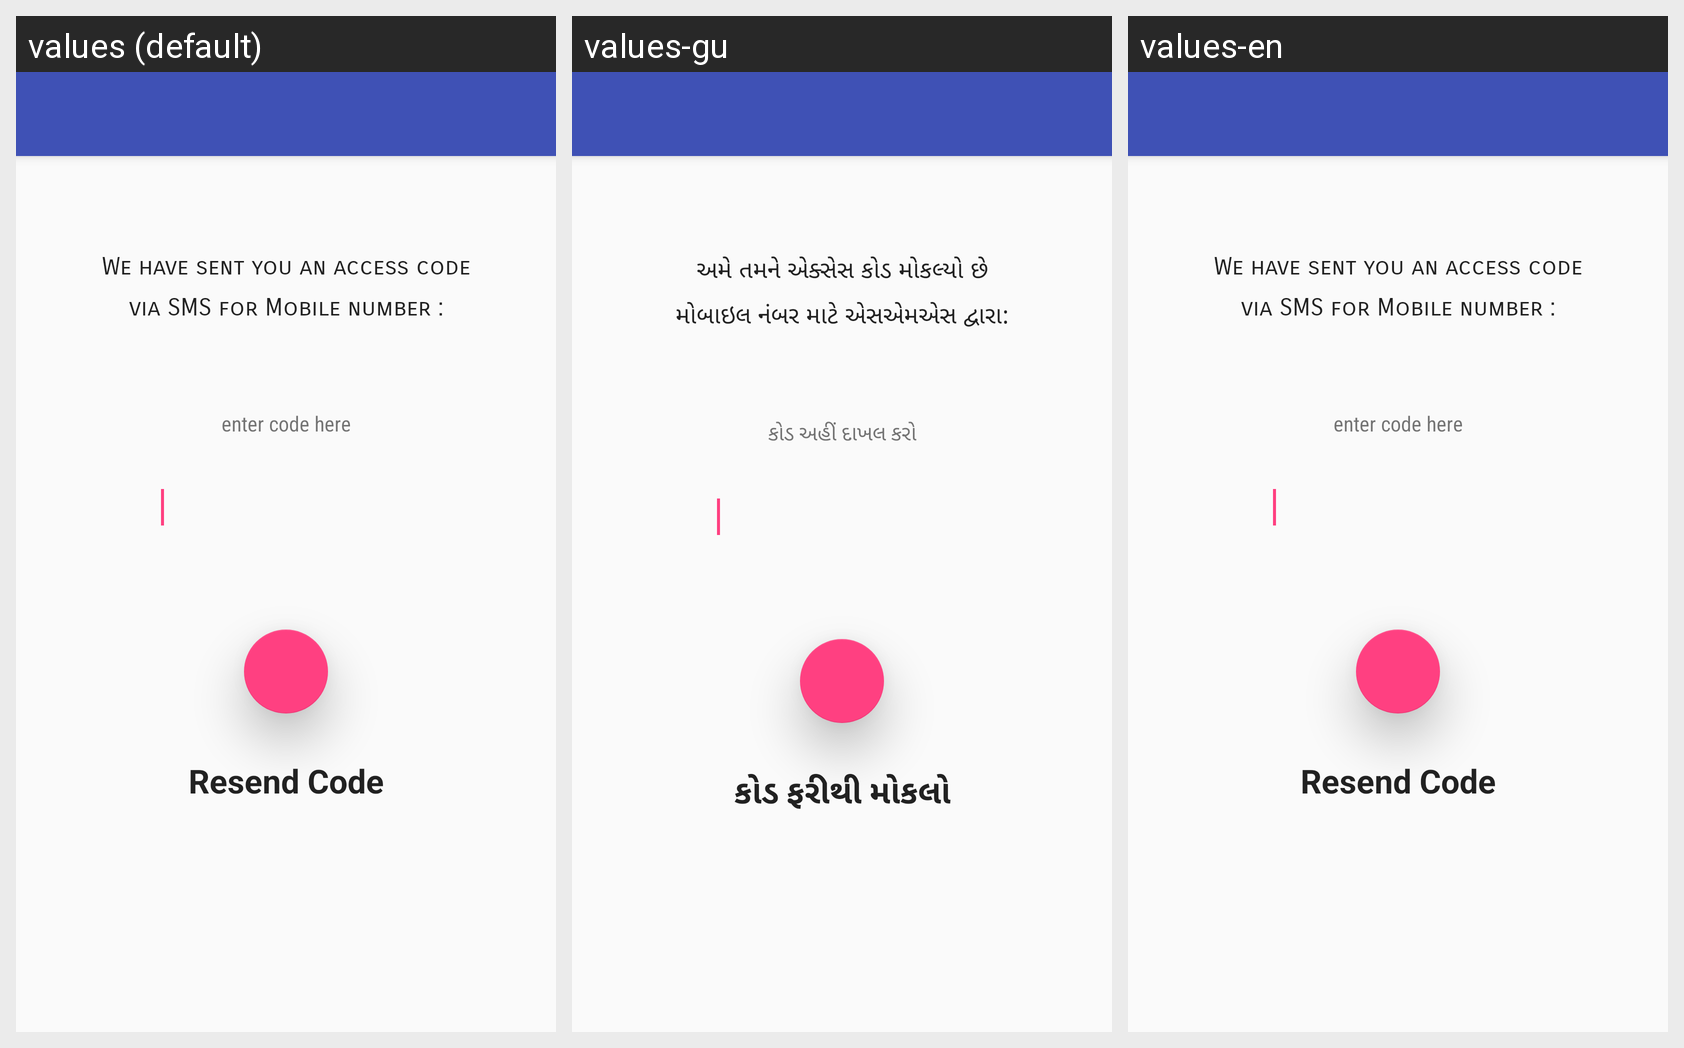

For this localized Android screen grid, give each drawn string resource with its value in every locale shown.
Android screen res/layout/activity_verification.xml rendered under 3 locales, left to right: values (default), values-gu, values-en. Device: Nexus 5 (rendered at 1080×1920; each locale shown at half size, 540×960, under a caption strip naming it); theme AppTheme.NoActionBar.
Strings drawn on this screen, with the default value and each locale's value (text and hints the layout hard-codes, and strings that could not be matched under every locale, appear in the picture but are not listed):

str_verification_descr1
  values: We have sent you an access code
  values-gu: અમે તમને એક્સેસ કોડ મોકલ્યો છે
  values-en: We have sent you an access code

str_verification_descr2
  values: via SMS for Mobile number :
  values-gu: મોબાઇલ નંબર માટે એસએમએસ દ્વારા:
  values-en: via SMS for Mobile number :

str_enter_code_here
  values: enter code here
  values-gu: કોડ અહીં દાખલ કરો
  values-en: enter code here

str_resendcode
  values: Resend Code
  values-gu: કોડ ફરીથી મોકલો
  values-en: Resend Code
